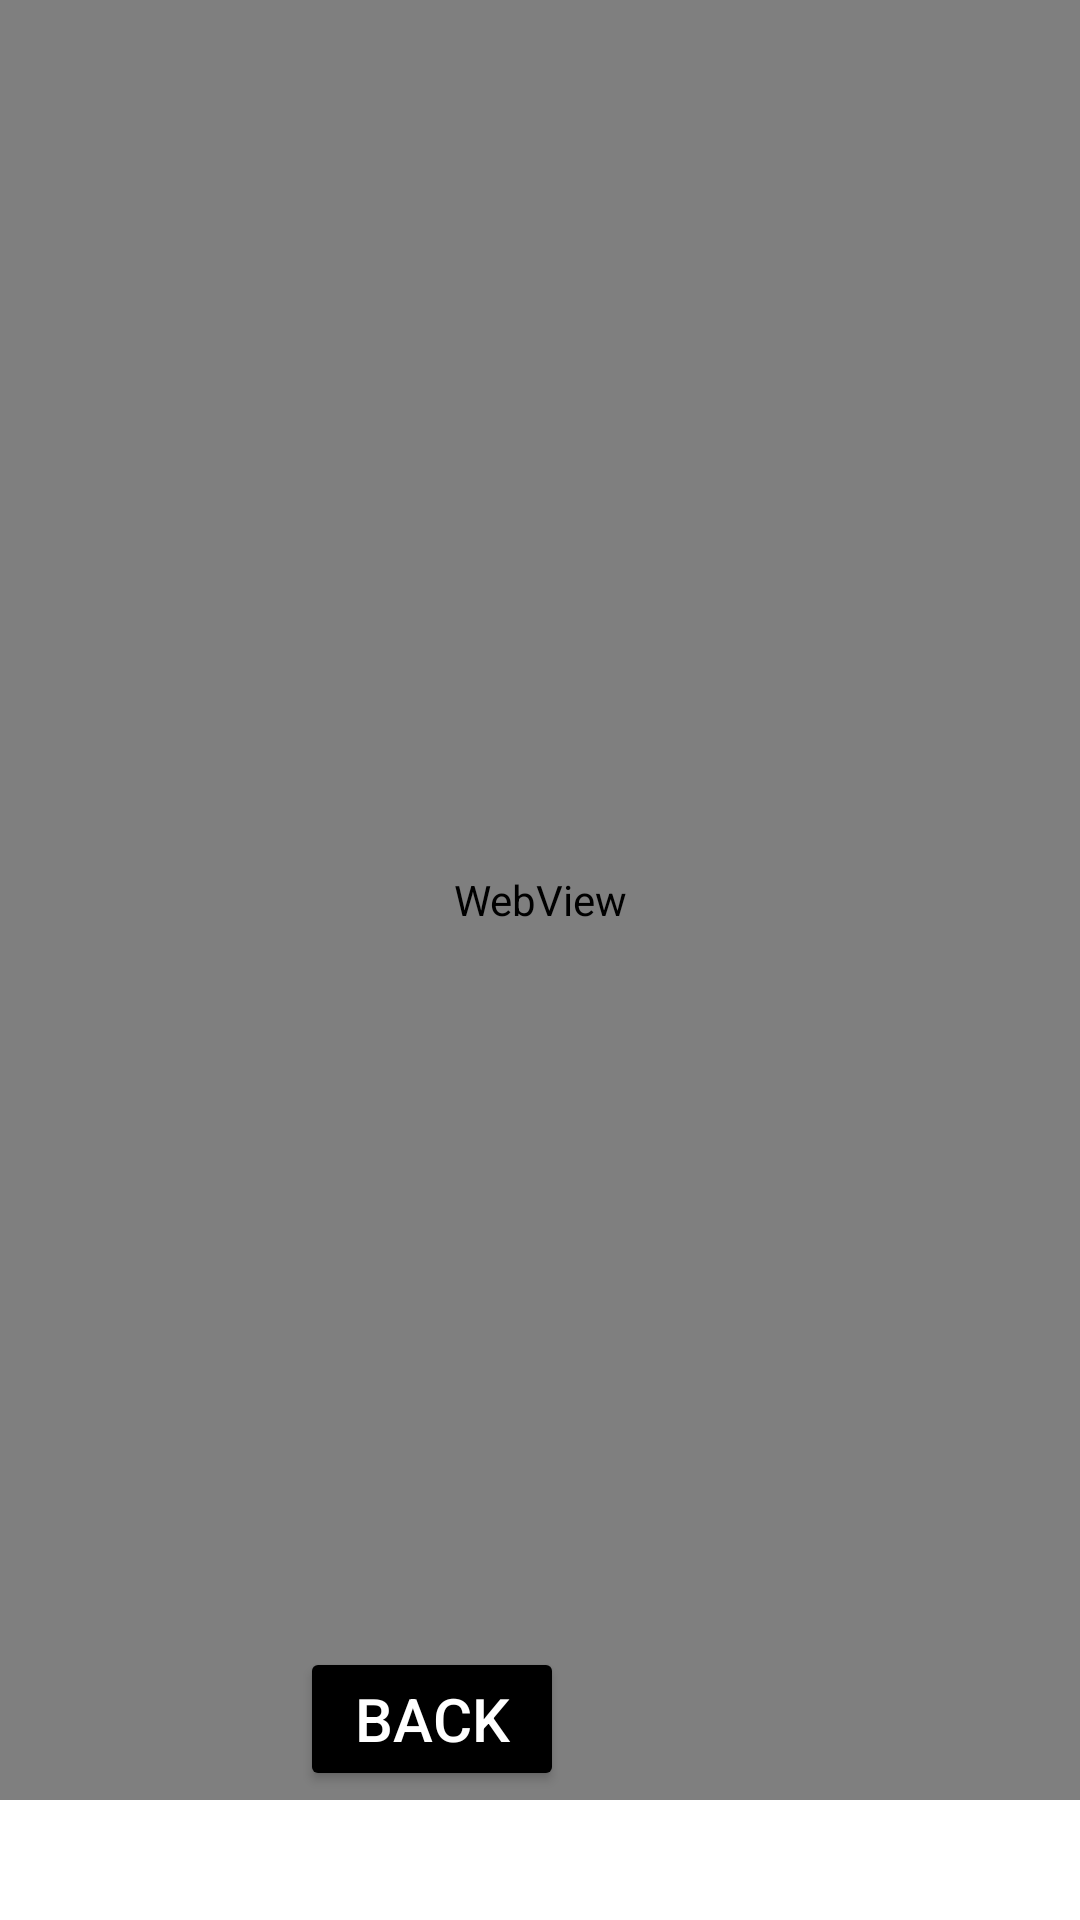

Write the Android layout XML for this screen, with the resource values it uses.
<!-- AndroidManifest.xml: application theme Theme.LeatherlyAppShop -->
<!-- res/layout/activity_map.xml -->
<?xml version="1.0" encoding="utf-8"?>
<RelativeLayout xmlns:android="http://schemas.android.com/apk/res/android"
    xmlns:app="http://schemas.android.com/apk/res-auto"
    xmlns:tools="http://schemas.android.com/tools"
    android:layout_width="match_parent"
    android:layout_height="match_parent"
    android:background="@android:color/white"
    tools:context=".MapActivity">

    <WebView
        android:id="@+id/map"
        android:layout_width="match_parent"
        android:layout_height="600dp"/>

    <Button
        android:id="@+id/backbtn"
        android:layout_width="wrap_content"
        android:layout_height="wrap_content"
        android:layout_alignParentBottom="true"
        android:layout_marginLeft="100dp"
        android:layout_marginBottom="43dp"
        android:backgroundTint="@color/black"
        android:text="Back"
        android:textColor="@android:color/white"
        android:textSize="20dp" />

</RelativeLayout>
<!-- resources referenced by this layout -->
<resources>
  <color name="black">#FF000000</color>
  <style name="Theme.LeatherlyAppShop" parent="Theme.MaterialComponents.DayNight.DarkActionBar">
          
          <item name="colorPrimary">@color/purple_500</item>
          <item name="colorPrimaryVariant">@color/purple_700</item>
          <item name="colorOnPrimary">@color/white</item>
          
          <item name="colorSecondary">@color/teal_200</item>
          <item name="colorSecondaryVariant">@color/teal_700</item>
          <item name="colorOnSecondary">@color/black</item>
          
          <item name="android:statusBarColor">?attr/colorPrimaryVariant</item>
          
      </style>
  <color name="purple_500">#ECAB72</color>
  <color name="purple_700">#C5A26E</color>
  <color name="white">#FFFFFFFF</color>
  <color name="teal_200">#FFF</color>
  <color name="teal_700">#704907</color>
</resources>
